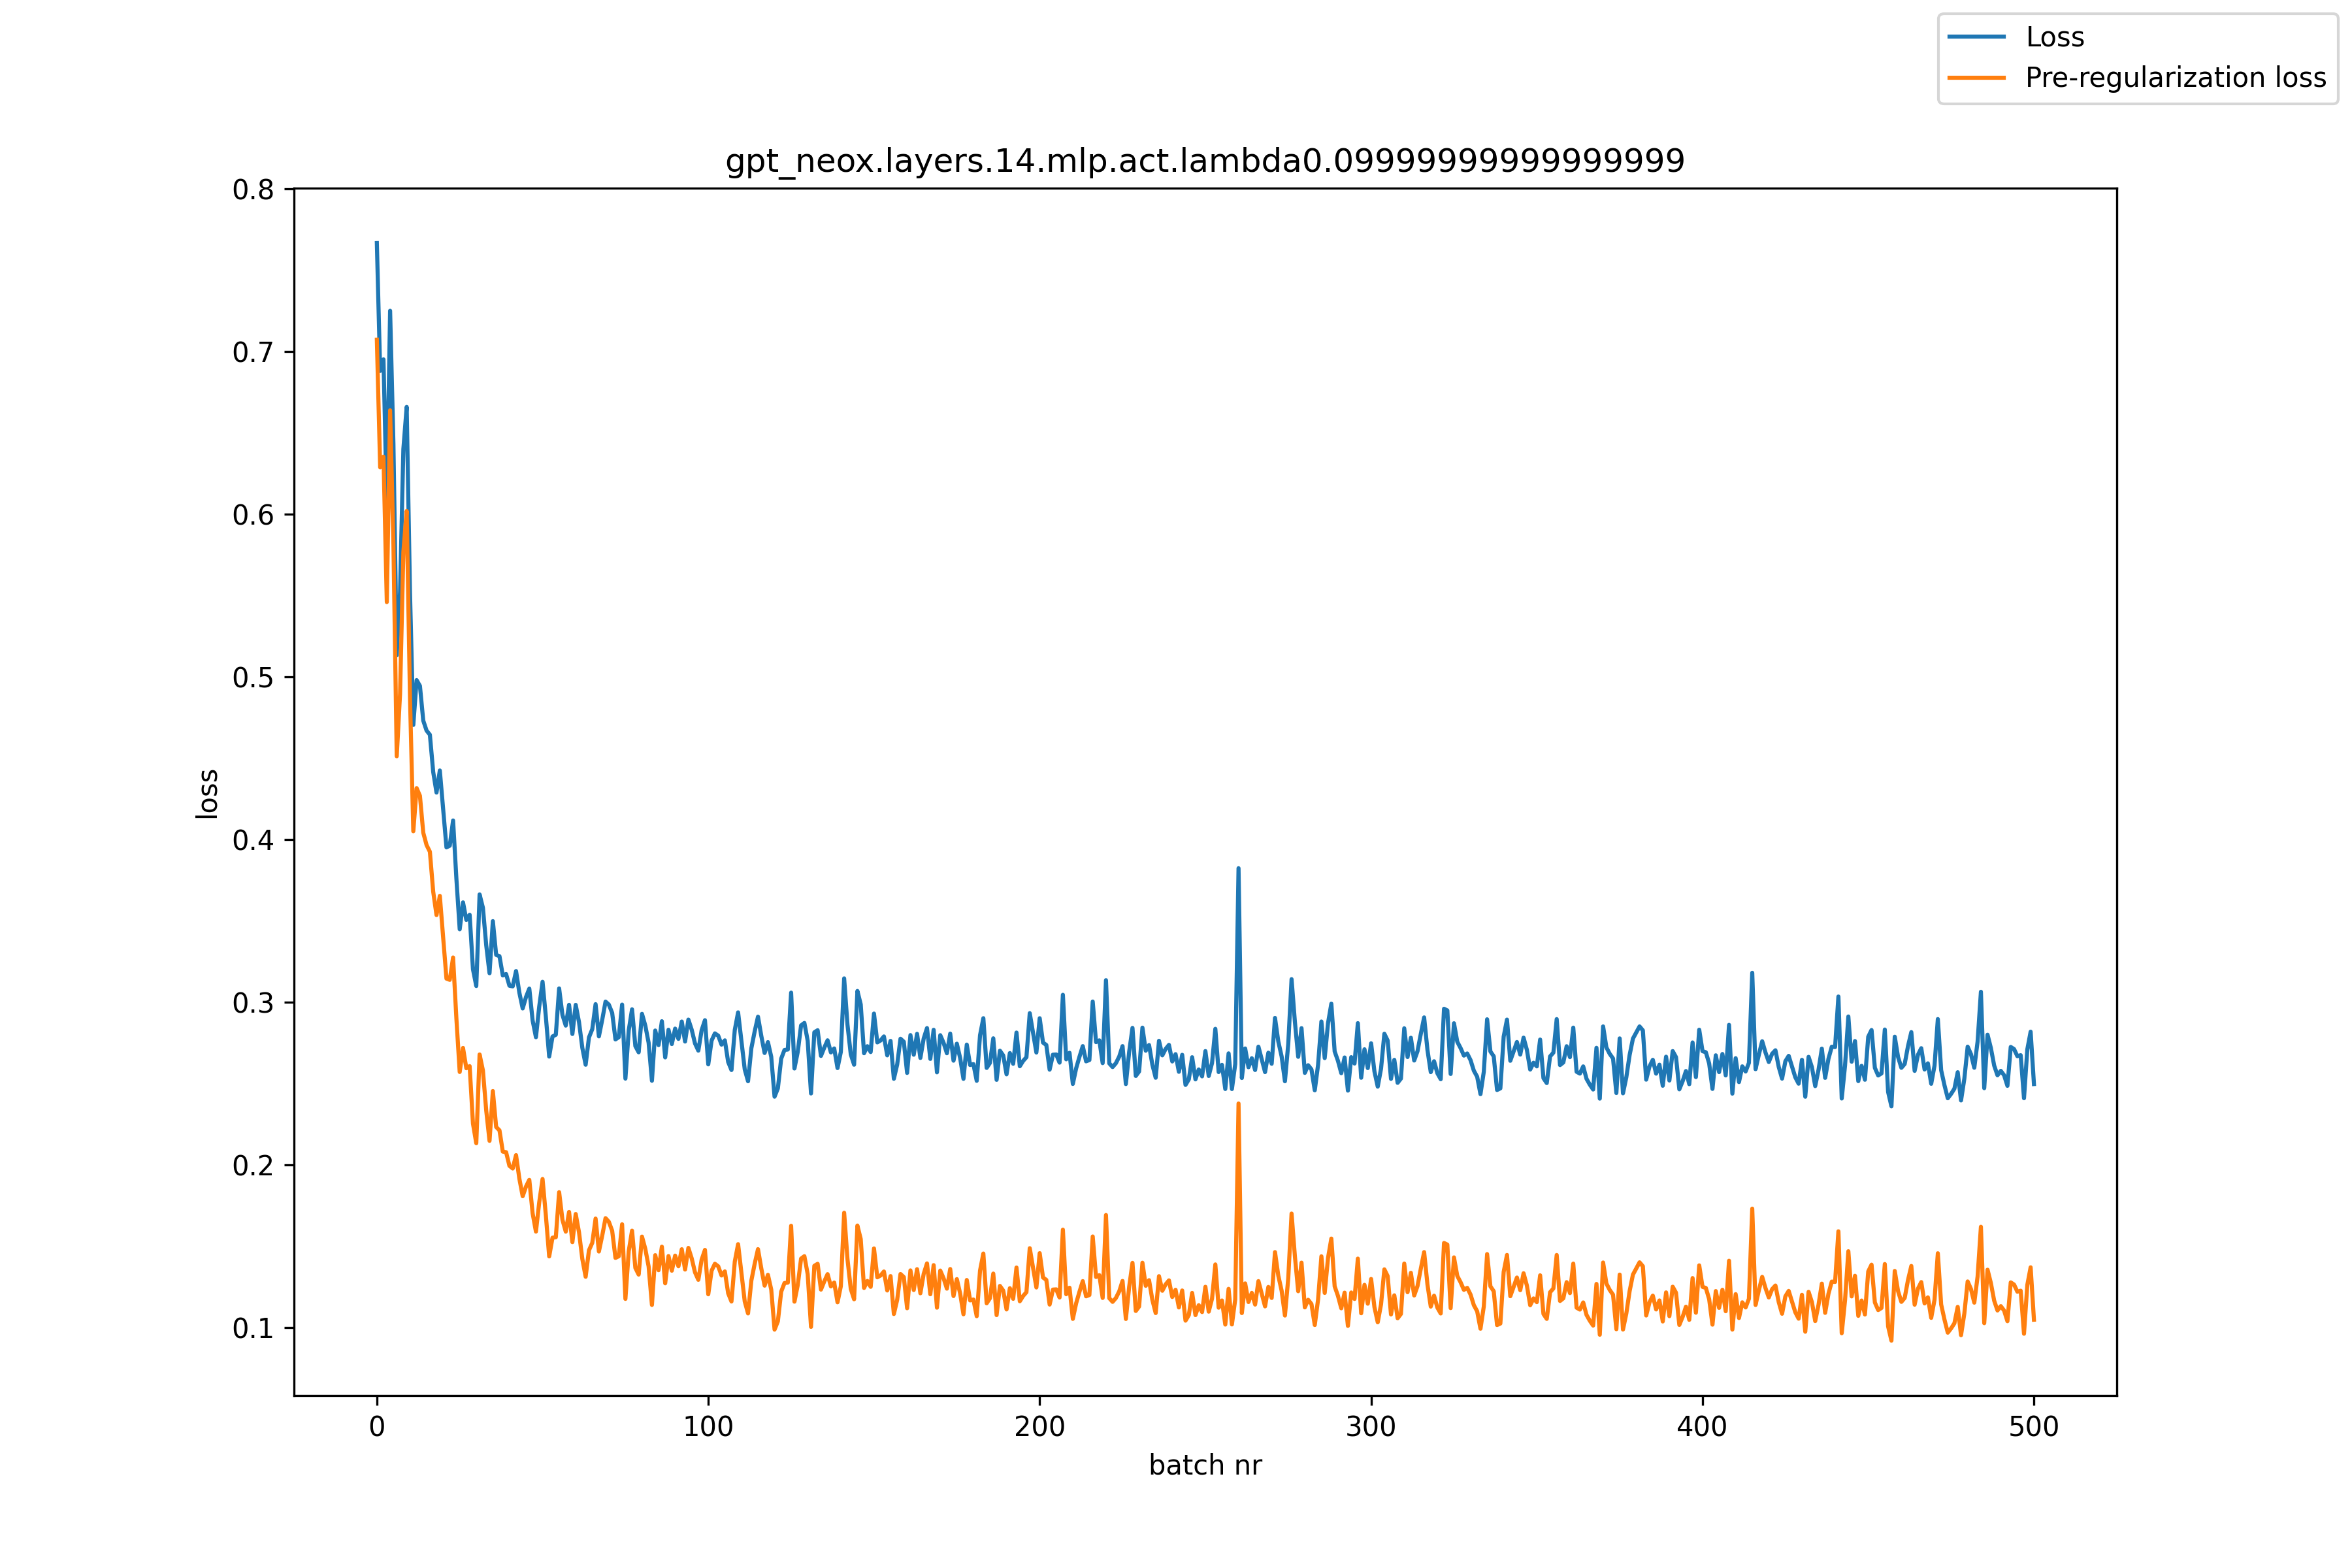

The table this chart was drawn from, first rows:
, loss, pre_reg_loss
0, 0.7666, 0.7072
1, 0.688, 0.6287
2, 0.6951, 0.6353
3, 0.6063, 0.5459
4, 0.725, 0.6638
5, 0.643, 0.5814
6, 0.5132, 0.4512
7, 0.5521, 0.4894
8, 0.6399, 0.5766
9, 0.6659, 0.6019
10, 0.5519, 0.4873
11, 0.4704, 0.4051
12, 0.498, 0.4316
13, 0.4944, 0.4268
14, 0.4731, 0.4042
15, 0.4669, 0.3966
16, 0.4644, 0.3925
17, 0.4415, 0.368
18, 0.4289, 0.3536
19, 0.4424, 0.3654
20, 0.4189, 0.34
21, 0.3952, 0.3145
22, 0.3962, 0.3138
23, 0.4117, 0.3275
24, 0.3759, 0.2899
25, 0.3448, 0.2571
26, 0.3613, 0.2719
27, 0.3506, 0.2594
28, 0.3538, 0.2607
29, 0.3203, 0.2254
30, 0.31, 0.2134
31, 0.3662, 0.2679
32, 0.3581, 0.2581
33, 0.335, 0.2335
34, 0.3178, 0.2148
35, 0.3498, 0.2454
36, 0.3291, 0.2233
37, 0.3283, 0.2213
38, 0.3165, 0.2082
39, 0.3173, 0.2078
40, 0.3101, 0.1994
41, 0.3097, 0.1978
42, 0.3192, 0.206
43, 0.3058, 0.1916
44, 0.2962, 0.1808
45, 0.3032, 0.1867
46, 0.3084, 0.1909
47, 0.2888, 0.1703
48, 0.2785, 0.159
49, 0.2975, 0.1771
50, 0.3126, 0.1914
51, 0.2909, 0.1688
52, 0.2666, 0.1438
53, 0.2789, 0.1553
54, 0.28, 0.1556
55, 0.3085, 0.1833
56, 0.2922, 0.1663
57, 0.2856, 0.159
58, 0.2984, 0.1711
59, 0.2805, 0.1526
... 441 more rows
